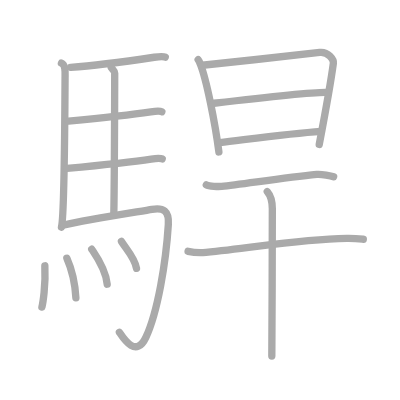
t = 0.00 s
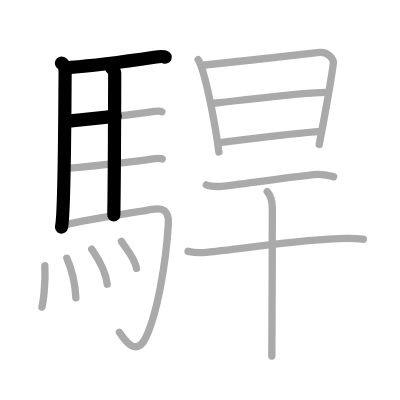
t = 3.50 s
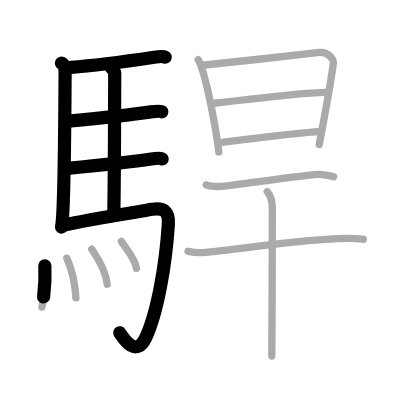
t = 6.75 s
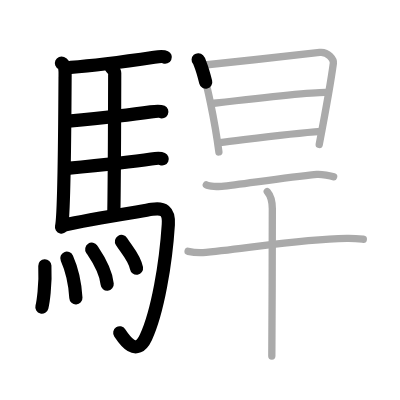
t = 10.25 s
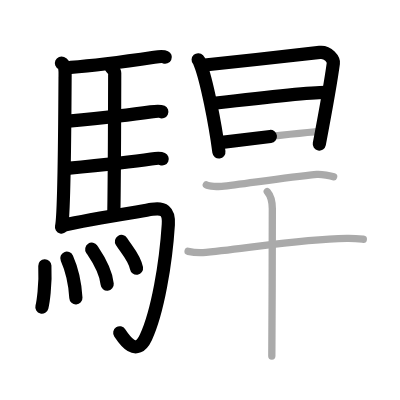
t = 13.50 s
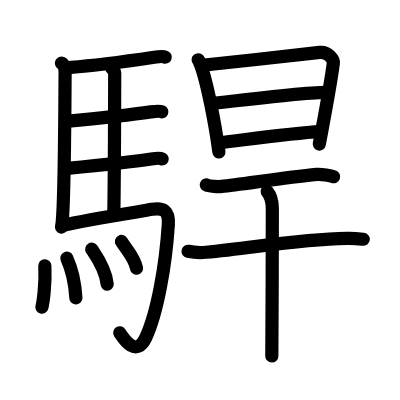
t = 17.00 s

The animated SVG that drew these frames (rendered in a browser with its animation timeline set to each time). Animation: 17 SMIL elements (animate=17); one cycle of 17.00 s.

<?xml version="1.0" standalone="no"?>
<!DOCTYPE svg PUBLIC "-//W3C//DTD SVG 1.1//EN"   "http://www.w3.org/Graphics/SVG/1.1/DTD/svg11.dtd">
<svg width="400px" height="400px"  version="1.1" xmlns="http://www.w3.org/2000/svg">
  <defs>
    <marker id="Triangle" viewBox="0 0 10 10" refX="0" refY="5" markerUnits="strokeWidth" markerWidth="3" style="stroke-opacity:0%;fill:#aaaaaa;" markerHeight="2" orient="auto">
      <path d="M 0 0 L 10 5 L 0 10 z" />
    </marker>
    
    <marker id="Arrow" viewBox="0 0 10 10" refX="5" refY="5" markerUnits="strokeWidth" markerWidth="1.8" style="stroke-opacity:0%;fill:#770000;" markerHeight="2" orient="auto">
      <path d="M 0 4 L 6 4 L 4 1 L 10 5 L 4 9 L 6 6 L 0 6 z" />
        <circle cx="5" cy="5" r="5" />
      </marker>
    
    <marker id="TriangleRed" viewBox="0 0 10 10" refX="0" refY="5" markerUnits="strokeWidth" markerWidth="3" style="stroke-opacity:0%;fill:#CC0000;" markerHeight="2" orient="auto">
      <path d="M 0 0 L 10 5 L 0 10 z" />
    </marker>
    
    <marker id="ArrowRed" viewBox="0 0 10 10" refX="5" refY="5" markerUnits="strokeWidth" markerWidth="1.8" style="stroke-opacity:0%;fill:#CC0000;" markerHeight="2" orient="auto">
      <path d="M 0 4 L 6 4 L 4 1 L 10 5 L 4 9 L 6 6 L 0 6 z" />
        <circle cx="5" cy="5" r="5" />
      </marker>
    
  </defs>
  
  <path style="fill:#ffffff; fill-opacity:100%; fill-rule:evenodd; stroke-width:0;" d="M 0 0 L 400px 0 L 400px 400px L 0 400px L 0 0" />

  <g transform="scale(3.6697247706422 3.6697247706422)">
<path style="fill:none; fill-opacity:0%; fill-rule:evenodd; stroke:#aaaaaa; stroke-opacity:100%; stroke-width: 1.5pt; stroke-linejoin:round; stroke-linecap:round;" d="M16.74 17.2c1.26 0.55 0.99 2.93 0.99 4.05c-0.05 9.67-0.28 37.91-0.98 40.66"></path>
<path style="fill:none; fill-opacity:0%; fill-rule:evenodd; stroke:#aaaaaa; stroke-opacity:100%; stroke-width: 1.5pt; stroke-linejoin:round; stroke-linecap:round;" d="M19.27 18.34c7.82-0.54 20.4-2.39 22.76-2.74c0.94-0.14 2.53-0.25 3-0.03"></path>
<path style="fill:none; fill-opacity:0%; fill-rule:evenodd; stroke:#aaaaaa; stroke-opacity:100%; stroke-width: 1.5pt; stroke-linejoin:round; stroke-linecap:round;" d="M30.31 18.4c0.25 0.39 0.96 0.9 0.95 1.52c-0.02 6.33-0.06 28.68-0.25 38.63"></path>
<path style="fill:none; fill-opacity:0%; fill-rule:evenodd; stroke:#aaaaaa; stroke-opacity:100%; stroke-width: 1.5pt; stroke-linejoin:round; stroke-linecap:round;" d="M18.66 33.02c6.26-0.6 19.75-2.14 22.44-2.54c0.94-0.14 2.53-0.25 3-0.02"></path>
<path style="fill:none; fill-opacity:0%; fill-rule:evenodd; stroke:#aaaaaa; stroke-opacity:100%; stroke-width: 1.5pt; stroke-linejoin:round; stroke-linecap:round;" d="M18.26 45.89c6.26-0.6 20.25-2.15 22.94-2.55c0.94-0.14 2.53-0.25 3-0.03"></path>
<path style="fill:none; fill-opacity:0%; fill-rule:evenodd; stroke:#aaaaaa; stroke-opacity:100%; stroke-width: 1.5pt; stroke-linejoin:round; stroke-linecap:round;" d="M17.49 61.3c6.17-1.45 20.54-3.65 23.93-4.25c3.08-0.54 4.69 0.38 4.45 4.12c-0.67 10.61-2.92 23.89-6.12 30.77c-2.75 5.9-6.32-0.08-7.21-1.38"></path>
<path style="fill:none; fill-opacity:0%; fill-rule:evenodd; stroke:#aaaaaa; stroke-opacity:100%; stroke-width: 1.5pt; stroke-linejoin:round; stroke-linecap:round;" d="M12.22 72.43c0.26 5.41-0.53 10.17-0.8 11.25"></path>
<path style="fill:none; fill-opacity:0%; fill-rule:evenodd; stroke:#aaaaaa; stroke-opacity:100%; stroke-width: 1.5pt; stroke-linejoin:round; stroke-linecap:round;" d="M18.22 70.36c1.19 2.67 2.19 6.04 2.46 10.81"></path>
<path style="fill:none; fill-opacity:0%; fill-rule:evenodd; stroke:#aaaaaa; stroke-opacity:100%; stroke-width: 1.5pt; stroke-linejoin:round; stroke-linecap:round;" d="M25 67.91c0.84 1.26 3.83 5.42 4.21 9.54"></path>
<path style="fill:none; fill-opacity:0%; fill-rule:evenodd; stroke:#aaaaaa; stroke-opacity:100%; stroke-width: 1.5pt; stroke-linejoin:round; stroke-linecap:round;" d="M33.1 65.8c1.37 2.18 3.61 4.43 4.1 7.31"></path>
<path style="fill:none; fill-opacity:0%; fill-rule:evenodd; stroke:#aaaaaa; stroke-opacity:100%; stroke-width: 1.5pt; stroke-linejoin:round; stroke-linecap:round;" d="M54 16.28c0.37 0.41 0.38 0.7 0.59 1.21c1.68 4.25 4.02 15.99 5.06 23.92"></path>
<path style="fill:none; fill-opacity:0%; fill-rule:evenodd; stroke:#aaaaaa; stroke-opacity:100%; stroke-width: 1.5pt; stroke-linejoin:round; stroke-linecap:round;" d="M55.15 17.78c8.61-0.85 25.55-2.79 31.97-3.5c2.36-0.26 3.84 2 3.72 2.93c-0.45 3.4-2.77 16.48-3.85 22.16"></path>
<path style="fill:none; fill-opacity:0%; fill-rule:evenodd; stroke:#aaaaaa; stroke-opacity:100%; stroke-width: 1.5pt; stroke-linejoin:round; stroke-linecap:round;" d="M58.12 28.16c2.8-0.33 27.45-3.25 31.21-2.98"></path>
<path style="fill:none; fill-opacity:0%; fill-rule:evenodd; stroke:#aaaaaa; stroke-opacity:100%; stroke-width: 1.5pt; stroke-linejoin:round; stroke-linecap:round;" d="M59.9 38.86c7.97-0.93 19.04-2.45 27.59-3.04"></path>
<path style="fill:none; fill-opacity:0%; fill-rule:evenodd; stroke:#aaaaaa; stroke-opacity:100%; stroke-width: 1.5pt; stroke-linejoin:round; stroke-linecap:round;" d="M56.22 50.37c0.77 0.46 3.41 0.5 4.18 0.42c5.31-0.54 16.85-2.36 25.91-3.27c1.28-0.13 3.96 0.4 4.6 0.63"></path>
<path style="fill:none; fill-opacity:0%; fill-rule:evenodd; stroke:#aaaaaa; stroke-opacity:100%; stroke-width: 1.5pt; stroke-linejoin:round; stroke-linecap:round;" d="M51.25 68.48c1.27 0.27 3.62 0.38 4.88 0.27c13.04-1.18 24.53-3.55 38.41-3.81c2.12-0.04 3.39 0.13 4.46 0.26"></path>
<path style="fill:none; fill-opacity:0%; fill-rule:evenodd; stroke:#aaaaaa; stroke-opacity:100%; stroke-width: 1.5pt; stroke-linejoin:round; stroke-linecap:round;" d="M72.83 52.22c0.42 0.49 1.38 2.03 1.38 4.67c0 0.99-0.05 33.97-0.14 40.12"></path>

<path style="fill:none; fill-opacity:0%; fill-rule:evenodd; stroke:#000000; stroke-opacity:100%; stroke-width: 2.7pt; stroke-linejoin:round; stroke-linecap:round;" d="M16.74 17.2c1.26 0.55 0.99 2.93 0.99 4.05c-0.05 9.67-0.28 37.91-0.98 40.66" pathLength="100" stroke-dashoffset="100" stroke-dasharray="100 105"><animate id="dashAnim1" attributeName="stroke-dashoffset" from="100" to="0" dur="1s" calcMode="linear" fill="freeze"/></path>
<path style="fill:none; fill-opacity:0%; fill-rule:evenodd; stroke:#000000; stroke-opacity:100%; stroke-width: 2.7pt; stroke-linejoin:round; stroke-linecap:round;" d="M19.27 18.34c7.82-0.54 20.4-2.39 22.76-2.74c0.94-0.14 2.53-0.25 3-0.03" pathLength="100" stroke-dashoffset="100" stroke-dasharray="100 105"><animate id="dashAnim2" attributeName="stroke-dashoffset" from="100" to="0" dur="1s" calcMode="linear" begin="dashAnim1.end" fill="freeze"/></path>
<path style="fill:none; fill-opacity:0%; fill-rule:evenodd; stroke:#000000; stroke-opacity:100%; stroke-width: 2.7pt; stroke-linejoin:round; stroke-linecap:round;" d="M30.31 18.4c0.25 0.39 0.96 0.9 0.95 1.52c-0.02 6.33-0.06 28.68-0.25 38.63" pathLength="100" stroke-dashoffset="100" stroke-dasharray="100 105"><animate id="dashAnim3" attributeName="stroke-dashoffset" from="100" to="0" dur="1s" calcMode="linear" begin="dashAnim2.end" fill="freeze"/></path>
<path style="fill:none; fill-opacity:0%; fill-rule:evenodd; stroke:#000000; stroke-opacity:100%; stroke-width: 2.7pt; stroke-linejoin:round; stroke-linecap:round;" d="M18.66 33.02c6.26-0.6 19.75-2.14 22.44-2.54c0.94-0.14 2.53-0.25 3-0.02" pathLength="100" stroke-dashoffset="100" stroke-dasharray="100 105"><animate id="dashAnim4" attributeName="stroke-dashoffset" from="100" to="0" dur="1s" calcMode="linear" begin="dashAnim3.end" fill="freeze"/></path>
<path style="fill:none; fill-opacity:0%; fill-rule:evenodd; stroke:#000000; stroke-opacity:100%; stroke-width: 2.7pt; stroke-linejoin:round; stroke-linecap:round;" d="M18.26 45.89c6.26-0.6 20.25-2.15 22.94-2.55c0.94-0.14 2.53-0.25 3-0.03" pathLength="100" stroke-dashoffset="100" stroke-dasharray="100 105"><animate id="dashAnim5" attributeName="stroke-dashoffset" from="100" to="0" dur="1s" calcMode="linear" begin="dashAnim4.end" fill="freeze"/></path>
<path style="fill:none; fill-opacity:0%; fill-rule:evenodd; stroke:#000000; stroke-opacity:100%; stroke-width: 2.7pt; stroke-linejoin:round; stroke-linecap:round;" d="M17.49 61.3c6.17-1.45 20.54-3.65 23.93-4.25c3.08-0.54 4.69 0.38 4.45 4.12c-0.67 10.61-2.92 23.89-6.12 30.77c-2.75 5.9-6.32-0.08-7.21-1.38" pathLength="100" stroke-dashoffset="100" stroke-dasharray="100 105"><animate id="dashAnim6" attributeName="stroke-dashoffset" from="100" to="0" dur="1s" calcMode="linear" begin="dashAnim5.end" fill="freeze"/></path>
<path style="fill:none; fill-opacity:0%; fill-rule:evenodd; stroke:#000000; stroke-opacity:100%; stroke-width: 2.7pt; stroke-linejoin:round; stroke-linecap:round;" d="M12.22 72.43c0.26 5.41-0.53 10.17-0.8 11.25" pathLength="100" stroke-dashoffset="100" stroke-dasharray="100 105"><animate id="dashAnim7" attributeName="stroke-dashoffset" from="100" to="0" dur="1s" calcMode="linear" begin="dashAnim6.end" fill="freeze"/></path>
<path style="fill:none; fill-opacity:0%; fill-rule:evenodd; stroke:#000000; stroke-opacity:100%; stroke-width: 2.7pt; stroke-linejoin:round; stroke-linecap:round;" d="M18.22 70.36c1.19 2.67 2.19 6.04 2.46 10.81" pathLength="100" stroke-dashoffset="100" stroke-dasharray="100 105"><animate id="dashAnim8" attributeName="stroke-dashoffset" from="100" to="0" dur="1s" calcMode="linear" begin="dashAnim7.end" fill="freeze"/></path>
<path style="fill:none; fill-opacity:0%; fill-rule:evenodd; stroke:#000000; stroke-opacity:100%; stroke-width: 2.7pt; stroke-linejoin:round; stroke-linecap:round;" d="M25 67.91c0.84 1.26 3.83 5.42 4.21 9.54" pathLength="100" stroke-dashoffset="100" stroke-dasharray="100 105"><animate id="dashAnim9" attributeName="stroke-dashoffset" from="100" to="0" dur="1s" calcMode="linear" begin="dashAnim8.end" fill="freeze"/></path>
<path style="fill:none; fill-opacity:0%; fill-rule:evenodd; stroke:#000000; stroke-opacity:100%; stroke-width: 2.7pt; stroke-linejoin:round; stroke-linecap:round;" d="M33.1 65.8c1.37 2.18 3.61 4.43 4.1 7.31" pathLength="100" stroke-dashoffset="100" stroke-dasharray="100 105"><animate id="dashAnim10" attributeName="stroke-dashoffset" from="100" to="0" dur="1s" calcMode="linear" begin="dashAnim9.end" fill="freeze"/></path>
<path style="fill:none; fill-opacity:0%; fill-rule:evenodd; stroke:#000000; stroke-opacity:100%; stroke-width: 2.7pt; stroke-linejoin:round; stroke-linecap:round;" d="M54 16.28c0.37 0.41 0.38 0.7 0.59 1.21c1.68 4.25 4.02 15.99 5.06 23.92" pathLength="100" stroke-dashoffset="100" stroke-dasharray="100 105"><animate id="dashAnim11" attributeName="stroke-dashoffset" from="100" to="0" dur="1s" calcMode="linear" begin="dashAnim10.end" fill="freeze"/></path>
<path style="fill:none; fill-opacity:0%; fill-rule:evenodd; stroke:#000000; stroke-opacity:100%; stroke-width: 2.7pt; stroke-linejoin:round; stroke-linecap:round;" d="M55.15 17.78c8.61-0.85 25.55-2.79 31.97-3.5c2.36-0.26 3.84 2 3.72 2.93c-0.45 3.4-2.77 16.48-3.85 22.16" pathLength="100" stroke-dashoffset="100" stroke-dasharray="100 105"><animate id="dashAnim12" attributeName="stroke-dashoffset" from="100" to="0" dur="1s" calcMode="linear" begin="dashAnim11.end" fill="freeze"/></path>
<path style="fill:none; fill-opacity:0%; fill-rule:evenodd; stroke:#000000; stroke-opacity:100%; stroke-width: 2.7pt; stroke-linejoin:round; stroke-linecap:round;" d="M58.12 28.16c2.8-0.33 27.45-3.25 31.21-2.98" pathLength="100" stroke-dashoffset="100" stroke-dasharray="100 105"><animate id="dashAnim13" attributeName="stroke-dashoffset" from="100" to="0" dur="1s" calcMode="linear" begin="dashAnim12.end" fill="freeze"/></path>
<path style="fill:none; fill-opacity:0%; fill-rule:evenodd; stroke:#000000; stroke-opacity:100%; stroke-width: 2.7pt; stroke-linejoin:round; stroke-linecap:round;" d="M59.9 38.86c7.97-0.93 19.04-2.45 27.59-3.04" pathLength="100" stroke-dashoffset="100" stroke-dasharray="100 105"><animate id="dashAnim14" attributeName="stroke-dashoffset" from="100" to="0" dur="1s" calcMode="linear" begin="dashAnim13.end" fill="freeze"/></path>
<path style="fill:none; fill-opacity:0%; fill-rule:evenodd; stroke:#000000; stroke-opacity:100%; stroke-width: 2.7pt; stroke-linejoin:round; stroke-linecap:round;" d="M56.22 50.37c0.77 0.46 3.41 0.5 4.18 0.42c5.31-0.54 16.85-2.36 25.91-3.27c1.28-0.13 3.96 0.4 4.6 0.63" pathLength="100" stroke-dashoffset="100" stroke-dasharray="100 105"><animate id="dashAnim15" attributeName="stroke-dashoffset" from="100" to="0" dur="1s" calcMode="linear" begin="dashAnim14.end" fill="freeze"/></path>
<path style="fill:none; fill-opacity:0%; fill-rule:evenodd; stroke:#000000; stroke-opacity:100%; stroke-width: 2.7pt; stroke-linejoin:round; stroke-linecap:round;" d="M51.25 68.48c1.27 0.27 3.62 0.38 4.88 0.27c13.04-1.18 24.53-3.55 38.41-3.81c2.12-0.04 3.39 0.13 4.46 0.26" pathLength="100" stroke-dashoffset="100" stroke-dasharray="100 105"><animate id="dashAnim16" attributeName="stroke-dashoffset" from="100" to="0" dur="1s" calcMode="linear" begin="dashAnim15.end" fill="freeze"/></path>
<path style="fill:none; fill-opacity:0%; fill-rule:evenodd; stroke:#000000; stroke-opacity:100%; stroke-width: 2.7pt; stroke-linejoin:round; stroke-linecap:round;" d="M72.83 52.22c0.42 0.49 1.38 2.03 1.38 4.67c0 0.99-0.05 33.97-0.14 40.12" pathLength="100" stroke-dashoffset="100" stroke-dasharray="100 105"><animate id="dashAnim17" attributeName="stroke-dashoffset" from="100" to="0" dur="1s" calcMode="linear" begin="dashAnim16.end" fill="freeze"/></path>

</g>

</svg>  
          
